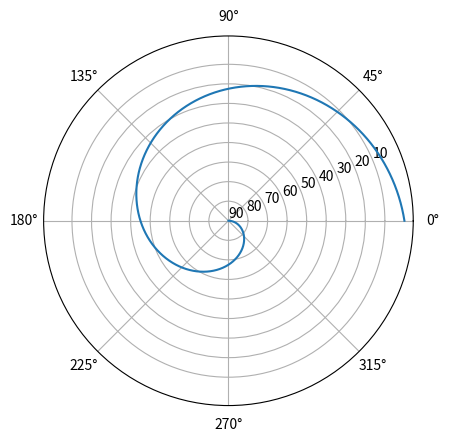

This chart was generated by the following Python code:
import matplotlib.pyplot as plt
import numpy as np

ax = plt.subplot(1, 1, 1, polar=True)

def mapr(r):
   """Remap the radial axis."""
   return 90 - r

r = np.arange(0, 90, 0.01)
theta = 2 * np.pi * r / 90

ax.plot(theta, mapr(r))
ax.set_yticks(range(0, 90, 10))                   # Define the yticks
ax.set_yticklabels(map(str, range(90, 0, -10)))   # Change the labels
plt.show()